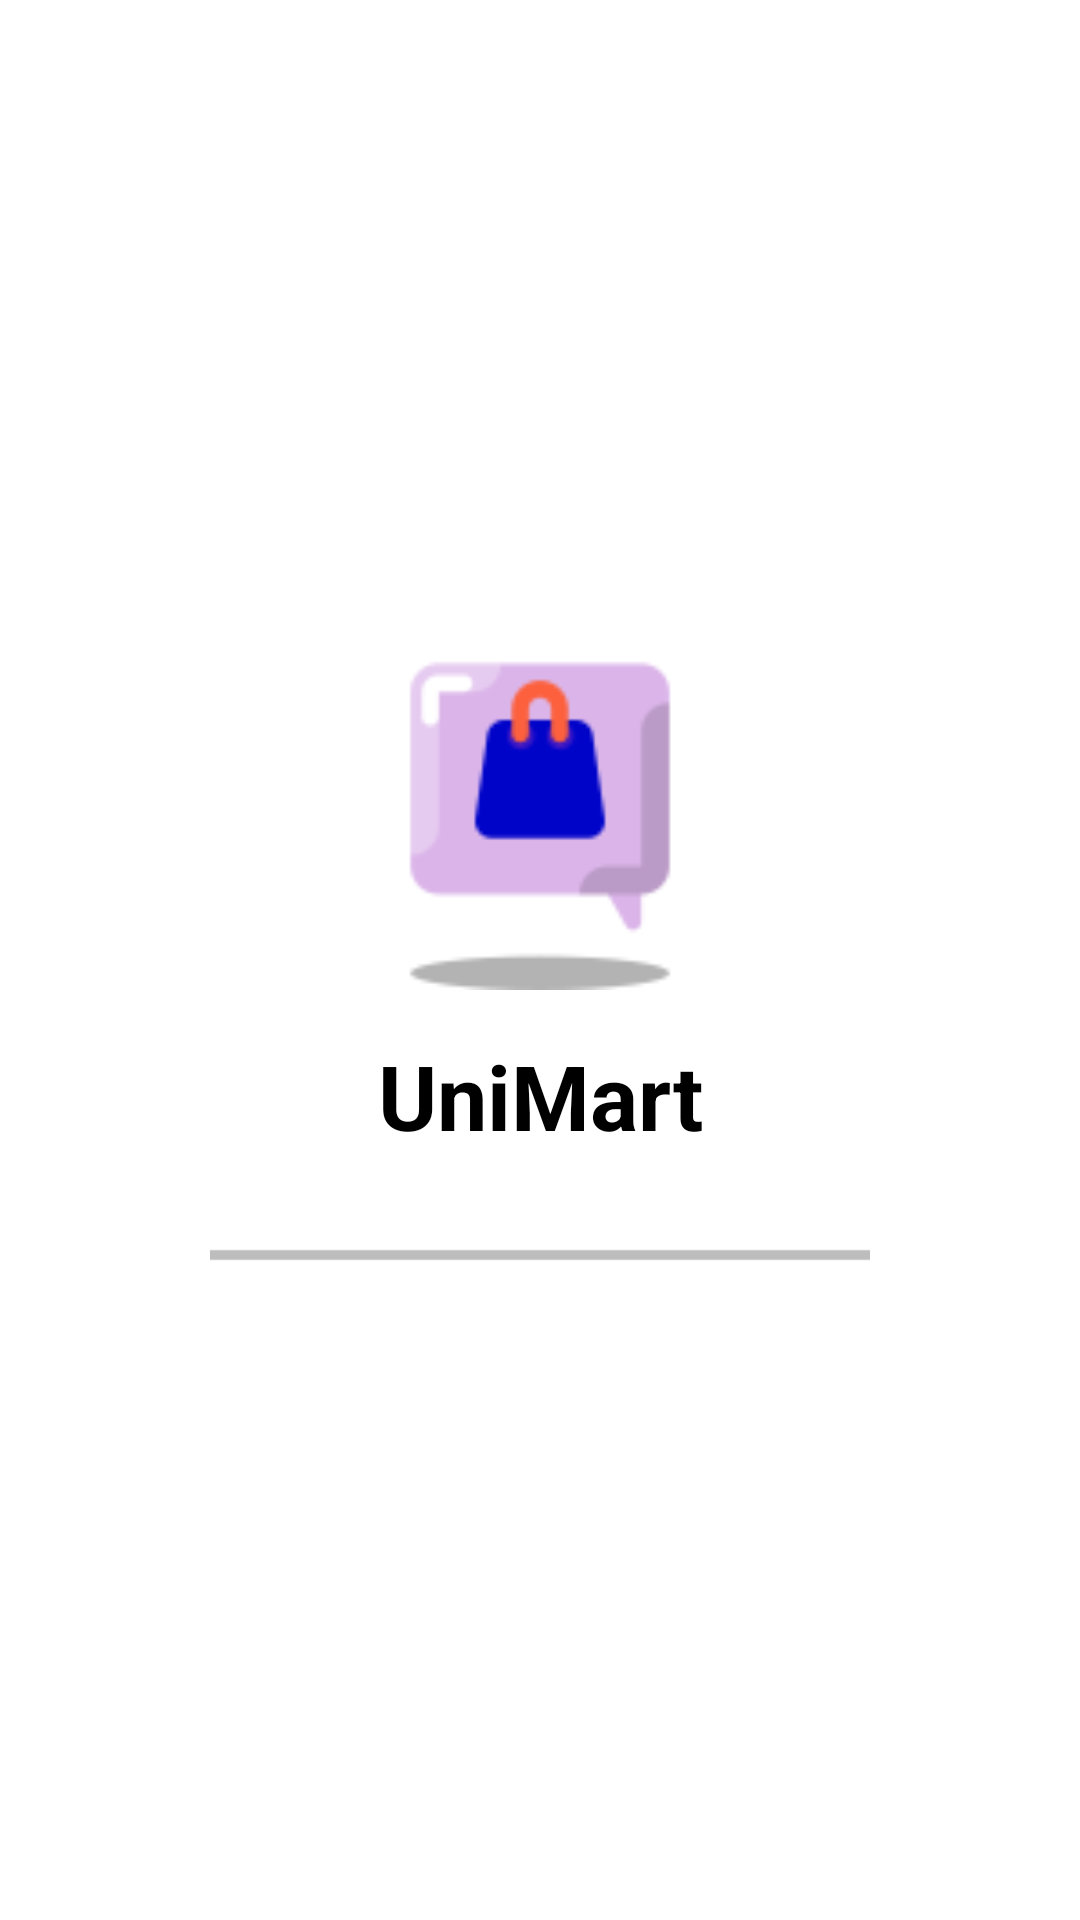

Layout XML and referenced resources for this Android screen:
<!-- AndroidManifest.xml: application theme Theme.CampusMarketplace -->
<!-- res/layout/activity_splash_screen.xml -->
<?xml version="1.0" encoding="utf-8"?>
<RelativeLayout xmlns:android="http://schemas.android.com/apk/res/android"
    xmlns:app="http://schemas.android.com/apk/res-auto"
    xmlns:tools="http://schemas.android.com/tools"
    android:id="@+id/main"
    android:layout_width="match_parent"
    android:layout_height="match_parent"
    tools:context=".SplashScreen"
    android:background="@color/white">

    <ImageView
        android:id="@+id/loading_appLogo"
        android:layout_width="120dp"
        android:layout_height="120dp"
        android:src="@drawable/logo_100"
        android:layout_marginTop="210dp"
        android:layout_alignParentLeft="true"
        android:layout_alignParentRight="true"
        />

    <TextView
        android:id="@+id/loading_appName"
        android:layout_width="match_parent"
        android:layout_height="wrap_content"
        android:text="UniMart"
        android:textStyle="bold"
        android:layout_marginTop="15dp"
        android:textColor="@color/black"
        android:textSize="30dp"
        android:textAlignment="center"
        android:layout_below="@+id/loading_appLogo"/>

    <ProgressBar
        android:id="@+id/loading_progressBar"
        android:layout_width="match_parent"
        android:layout_height="wrap_content"
        android:layout_marginTop="25dp"
        android:layout_marginStart="70dp"
        android:layout_marginEnd="70dp"
        android:layout_below="@+id/loading_appName"
        style="@style/Widget.AppCompat.ProgressBar.Horizontal"
        android:indeterminate="true"
        android:indeterminateTint="@color/black"/>


</RelativeLayout>
<!-- resources referenced by this layout -->
<resources>
  <color name="black">#FF000000</color>
  <color name="white">#FFFFFFFF</color>
  <!-- drawable logo_100: png bitmap (drawable, 2397 bytes) -->
  <style name="Theme.CampusMarketplace" parent="Base.Theme.CampusMarketplace" />
  <style name="Base.Theme.CampusMarketplace" parent="Theme.Material3.DayNight.NoActionBar">
          
          
      </style>
</resources>
